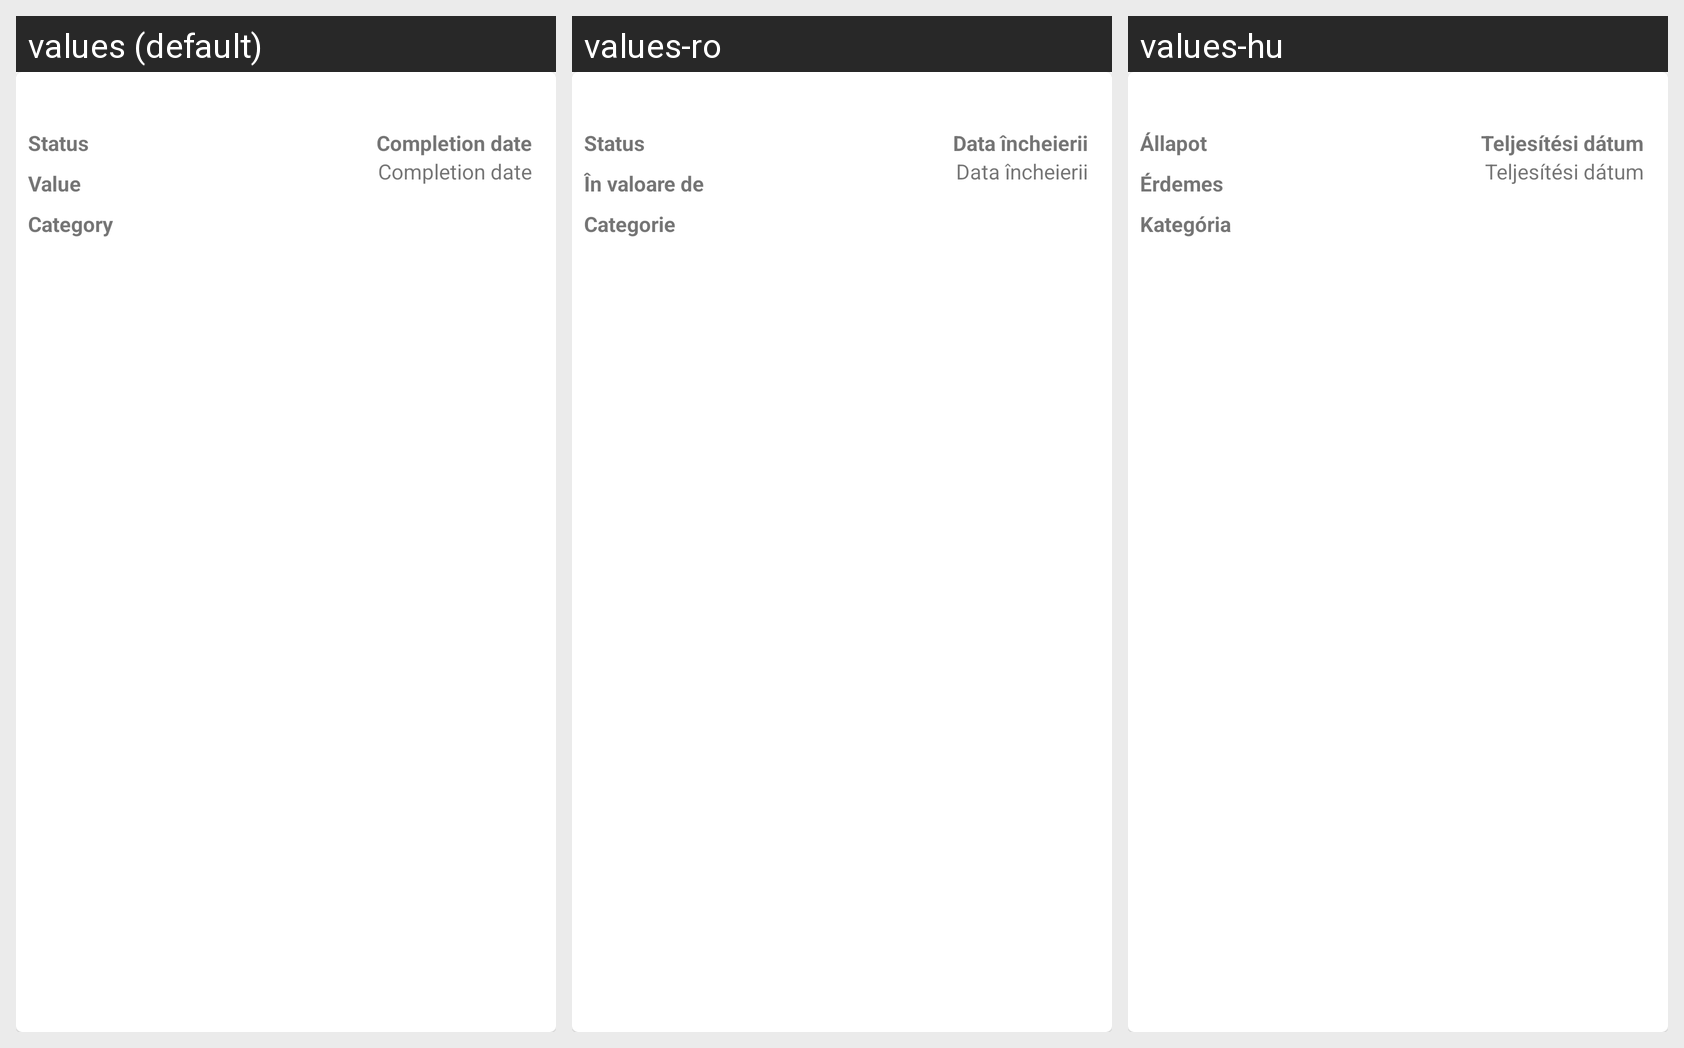

Strings drawn on this Android screen and how each of the app's shown locales translates them:
Android screen res/layout/public_spending_list_item.xml rendered under 3 locales, left to right: values (default), values-ro, values-hu. Device: Nexus 5 (rendered at 1080×1920; each locale shown at half size, 540×960, under a caption strip naming it); theme Theme.CitizenU.
Strings drawn on this screen, with the default value and each locale's value (text and hints the layout hard-codes, and strings that could not be matched under every locale, appear in the picture but are not listed):

generic_status_label
  values: Status
  values-ro: Status
  values-hu: Állapot

generic_value_label
  values: Value
  values-ro: În valoare de
  values-hu: Érdemes

generic_category_label
  values: Category
  values-ro: Categorie
  values-hu: Kategória

public_spending_completion_date_label
  values: Completion date
  values-ro: Data încheierii
  values-hu: Teljesítési dátum
